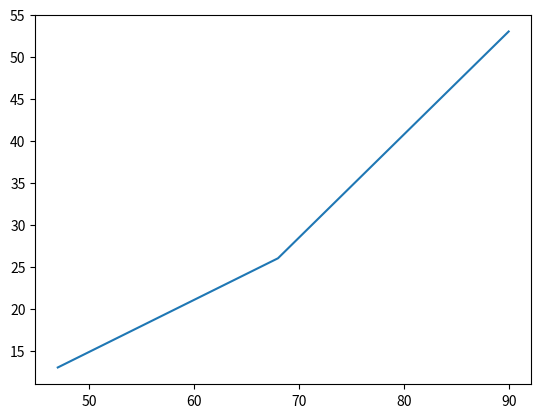

Python code for this plot:
import matplotlib as mpl
import random
mpl.use('Agg')
import matplotlib.pyplot as plt

a=sorted(random.sample(list(range(1,100)),3))
b=sorted(random.sample(list(range(1,100)),3))
print(a,b)
plt.plot(a,b)
# plt.show()
plt.savefig('picture.jpg')